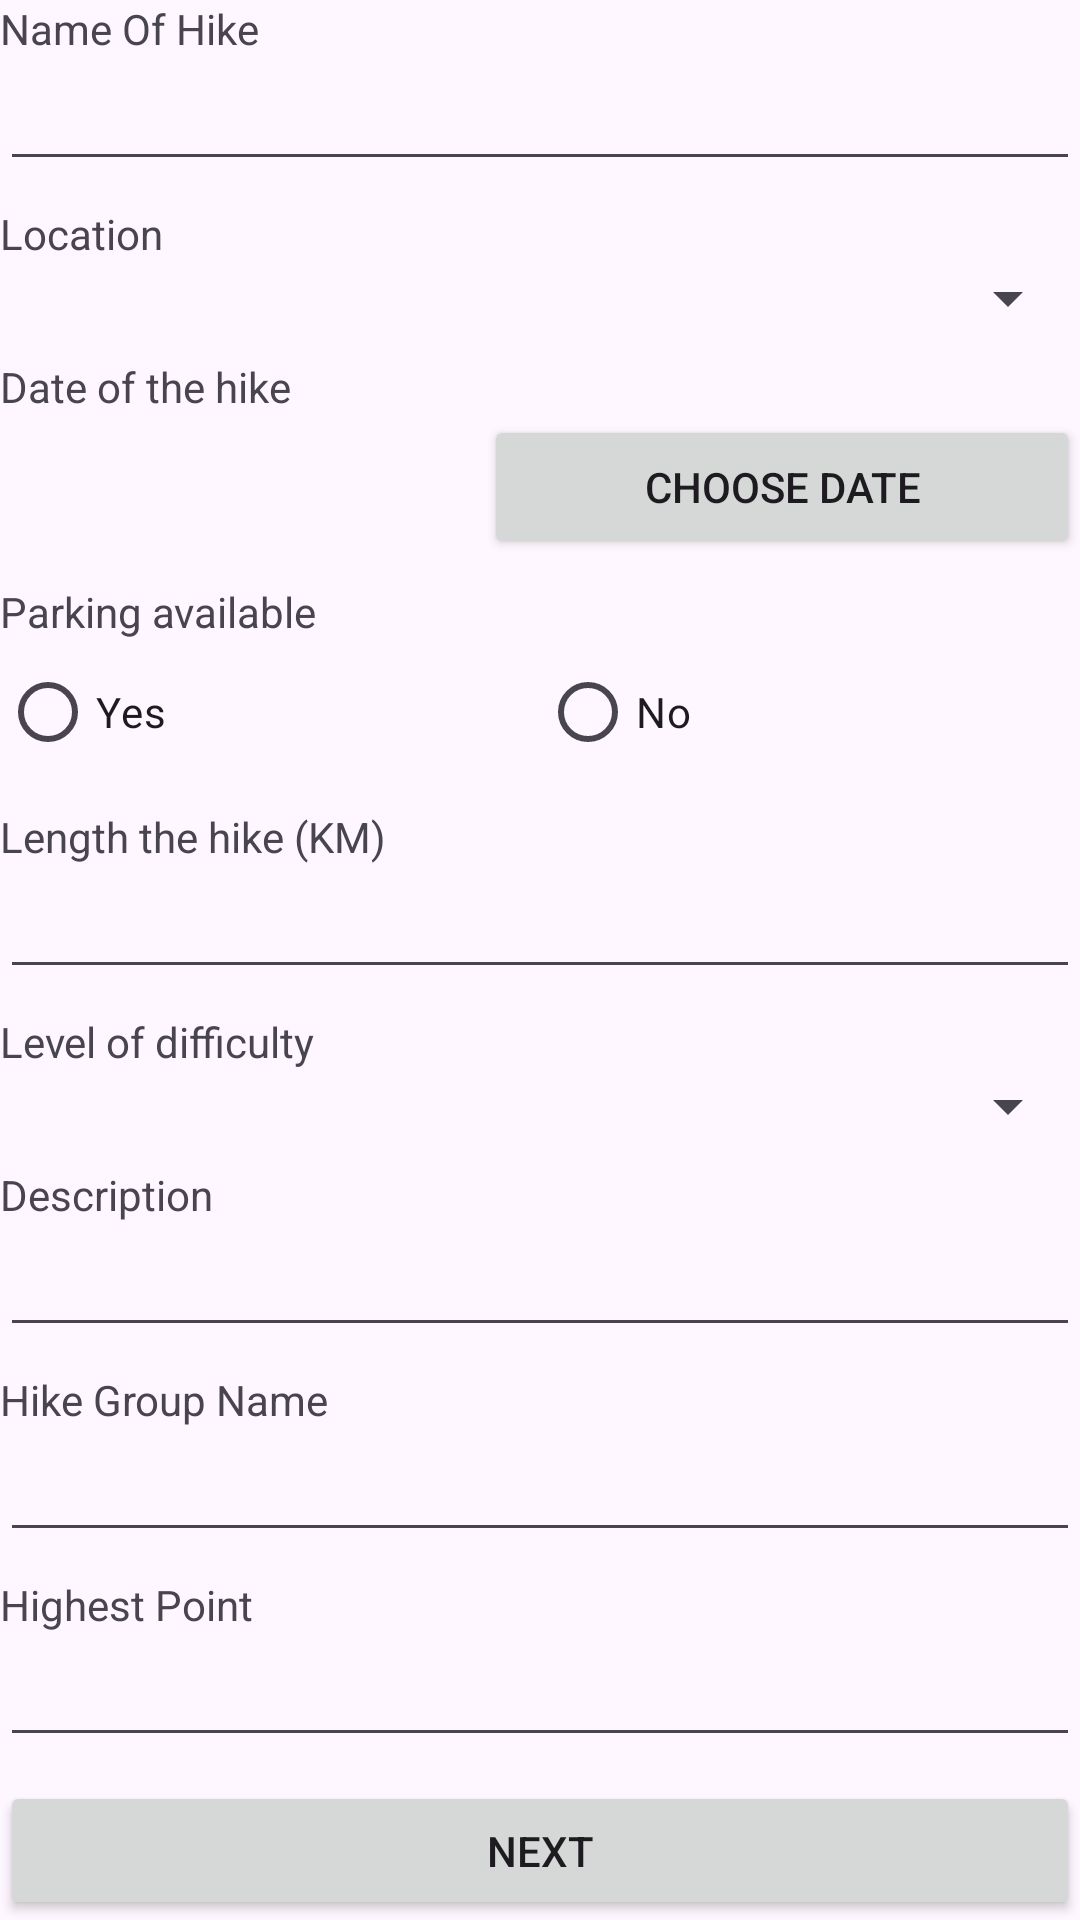

Reconstruct the res/layout file that produces this screen, plus the resources it refers to.
<!-- AndroidManifest.xml: application theme Theme.MHike -->
<!-- res/layout/activity_hike_entry.xml -->
<?xml version="1.0" encoding="utf-8"?>
<LinearLayout xmlns:android="http://schemas.android.com/apk/res/android"
    xmlns:app="http://schemas.android.com/apk/res-auto"
    xmlns:tools="http://schemas.android.com/tools"
    android:layout_width="match_parent"
    android:layout_height="match_parent"
    android:layout_margin="16dp"
    android:orientation="vertical"
    tools:context=".HikeEntryActivity">

    <TextView
        android:id="@+id/textView"
        android:layout_width="match_parent"
        android:layout_height="wrap_content"
        android:text="@string/txtName" />

    <EditText
        android:id="@+id/txtName"
        android:layout_width="match_parent"
        android:layout_height="wrap_content"
        android:ems="10"
        android:inputType="text" />

    <TextView
        android:id="@+id/textView2"
        android:layout_width="match_parent"
        android:layout_height="wrap_content"
        android:layout_marginTop="8dp"
        android:text="@string/txtLocation" />

    <Spinner
        android:id="@+id/spnLocation"
        android:layout_width="match_parent"
        android:layout_height="wrap_content" />

    <TextView
        android:id="@+id/textView3"
        android:layout_width="match_parent"
        android:layout_height="wrap_content"
        android:layout_marginTop="8dp"
        android:text="@string/txtDate" />

    <LinearLayout
        android:layout_width="match_parent"
        android:layout_height="wrap_content"
        android:orientation="horizontal">

        <TextView
            android:id="@+id/txtDate"
            android:layout_width="wrap_content"
            android:layout_height="wrap_content"
            android:layout_weight="1" />

        <Button
            android:id="@+id/btnDate"
            android:layout_width="150dp"
            android:layout_height="wrap_content"
            android:layout_weight=".3"
            android:text="@string/btnDate" />
    </LinearLayout>

    <TextView
        android:id="@+id/textView6"
        android:layout_width="match_parent"
        android:layout_height="wrap_content"
        android:layout_marginTop="8dp"
        android:text="@string/txtParking" />

    <RadioGroup
        android:layout_width="match_parent"
        android:layout_height="wrap_content"
        android:orientation="horizontal">

        <RadioButton
            android:id="@+id/rdoYes"
            android:layout_width="match_parent"
            android:layout_height="wrap_content"
            android:layout_weight="0.5"
            android:text="@string/txtYes" />

        <RadioButton
            android:id="@+id/rdoNo"
            android:layout_width="match_parent"
            android:layout_height="wrap_content"
            android:layout_weight="0.5"
            android:text="@string/txtNo" />
    </RadioGroup>

    <TextView
        android:id="@+id/textView7"
        android:layout_width="match_parent"
        android:layout_height="wrap_content"
        android:layout_marginTop="8dp"
        android:text="@string/txtLenght" />

    <EditText
        android:id="@+id/txtLength"
        android:layout_width="match_parent"
        android:layout_height="wrap_content"
        android:ems="10"
        android:inputType="numberDecimal" />

    <TextView
        android:id="@+id/textView8"
        android:layout_width="match_parent"
        android:layout_height="wrap_content"
        android:layout_marginTop="8dp"
        android:text="@string/txtDifficulty" />

    <Spinner
        android:id="@+id/spnDifficulty"
        android:layout_width="match_parent"
        android:layout_height="wrap_content" />

    <TextView
        android:id="@+id/textView9"
        android:layout_width="match_parent"
        android:layout_height="wrap_content"
        android:layout_marginTop="8dp"
        android:text="@string/txtDescription" />

    <EditText
        android:id="@+id/txtDescription"
        android:layout_width="match_parent"
        android:layout_height="wrap_content"
        android:ems="10"
        android:gravity="start|top"
        android:inputType="textMultiLine" />

    <TextView
        android:id="@+id/textView10"
        android:layout_width="match_parent"
        android:layout_height="wrap_content"
        android:layout_marginTop="8dp"
        android:text="@string/GroupName" />

    <EditText
        android:id="@+id/txtAdditional1"
        android:layout_width="match_parent"
        android:layout_height="wrap_content"
        android:ems="10"
        android:inputType="text" />

    <TextView
        android:id="@+id/textView11"
        android:layout_width="match_parent"
        android:layout_height="wrap_content"
        android:layout_marginTop="8dp"
        android:text="@string/txtAdditional2" />

    <EditText
        android:id="@+id/txtAdditional2"
        android:layout_width="match_parent"
        android:layout_height="wrap_content"
        android:ems="10"
        android:inputType="text" />

    <Button
        android:id="@+id/btnNext"
        android:layout_width="match_parent"
        android:layout_height="wrap_content"
        android:layout_marginTop="8dp"
        android:text="@string/btnNext" />


</LinearLayout>
<!-- resources referenced by this layout -->
<resources>
  <string name="GroupName">Hike Group Name</string>
  <string name="btnDate">CHOOSE DATE</string>
  <string name="btnNext">Next</string>
  <string name="txtAdditional2">Highest Point </string>
  <string name="txtDate">Date of the hike</string>
  <string name="txtDescription">Description</string>
  <string name="txtDifficulty">Level of difficulty</string>
  <string name="txtLenght">Length the hike (KM)</string>
  <string name="txtLocation">Location</string>
  <string name="txtName">Name Of Hike</string>
  <string name="txtNo">No</string>
  <string name="txtParking">Parking available</string>
  <string name="txtYes">Yes</string>
  <style name="Theme.MHike" parent="Base.Theme.MHike" />
  <style name="Base.Theme.MHike" parent="Theme.Material3.DayNight">
          
          
      </style>
</resources>
